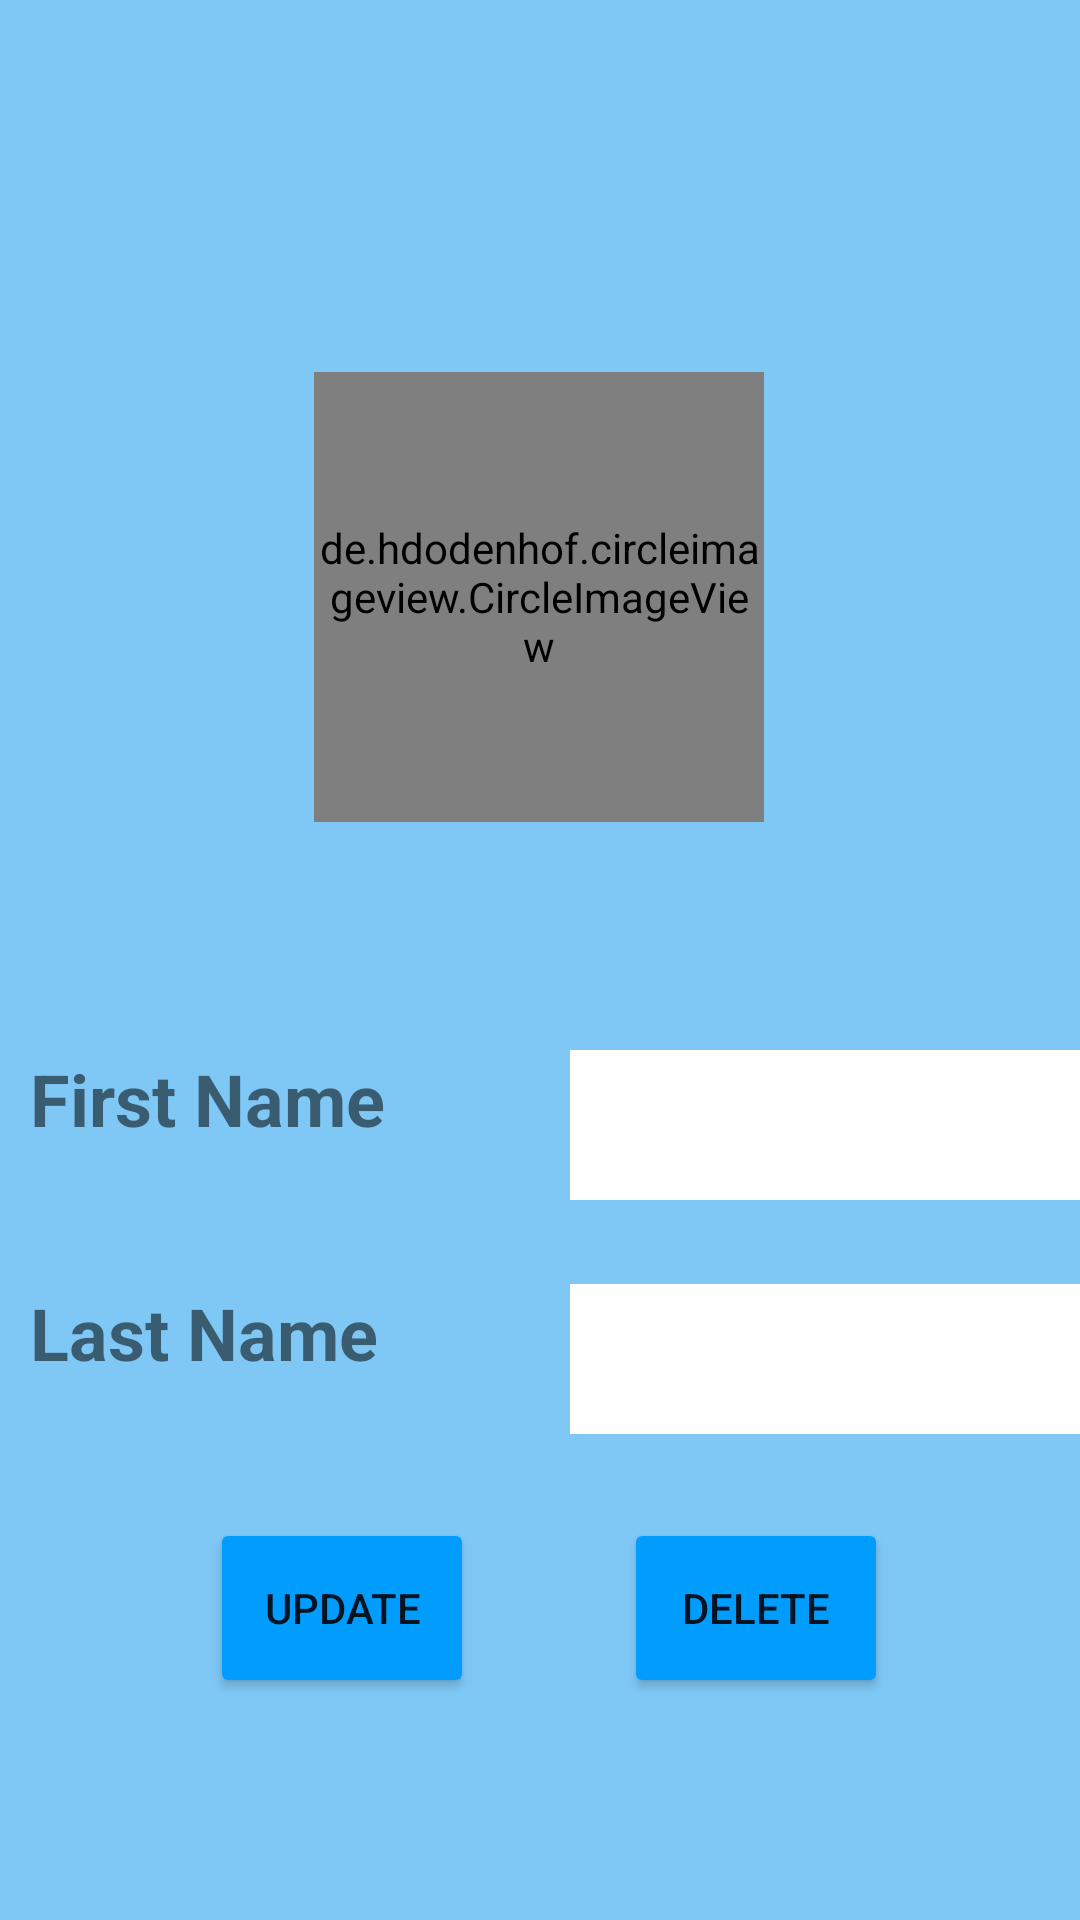

Layout XML and referenced resources for this Android screen:
<!-- AndroidManifest.xml: application theme Theme.GsHelpPassanger -->
<!-- res/layout/fragment_profile.xml -->
<?xml version="1.0" encoding="utf-8"?>
<androidx.constraintlayout.widget.ConstraintLayout xmlns:android="http://schemas.android.com/apk/res/android"
    xmlns:tools="http://schemas.android.com/tools"
    xmlns:app="http://schemas.android.com/apk/res-auto"
    android:id="@+id/profileFragment"
    android:layout_width="match_parent"
    android:layout_height="match_parent"
    android:background="#7FC8F6"
    tools:context=".ProfileFragment">

        <de.hdodenhof.circleimageview.CircleImageView
            android:id="@+id/imageProfile"
            android:layout_width="150dp"
            android:layout_height="150dp"
            android:clickable="false"

            android:layout_marginTop="124dp"
            android:src="@drawable/mohit_profile"
            app:layout_constraintEnd_toEndOf="parent"
            app:layout_constraintHorizontal_bias="0.498"
            app:layout_constraintStart_toStartOf="parent"
            app:layout_constraintTop_toTopOf="parent" />

        <LinearLayout
            android:id="@+id/firstNameLinearLayout"
            android:layout_width="match_parent"
            android:layout_height="wrap_content"
            android:layout_marginTop="76dp"
            android:orientation="horizontal"
            app:layout_constraintEnd_toEndOf="parent"
            app:layout_constraintHorizontal_bias="0.473"
            app:layout_constraintStart_toStartOf="parent"
            app:layout_constraintTop_toBottomOf="@id/imageProfile">

            <TextView
                android:layout_width="191dp"
                android:layout_height="50dp"
                android:layout_marginStart="10dp"
                android:layout_weight="1"
                android:text="First Name"
                android:textSize="24sp"
                android:textStyle="bold" />

            <TextView
                android:id="@+id/tvFirstName"
                android:layout_width="191dp"
                android:layout_height="50dp"
                android:layout_marginStart="10dp"
                android:layout_weight="1"
                android:background="@color/white"
                android:textSize="24sp"
                android:textStyle="bold" />

        </LinearLayout>

        <LinearLayout
            android:id="@+id/lastNameLinearLayout"
            android:layout_width="match_parent"
            android:layout_height="wrap_content"
            android:layout_marginTop="28dp"
            android:orientation="horizontal"
            app:layout_constraintEnd_toEndOf="parent"
            app:layout_constraintHorizontal_bias="0.0"
            app:layout_constraintStart_toStartOf="parent"
            app:layout_constraintTop_toBottomOf="@+id/firstNameLinearLayout">

            <TextView
                android:layout_width="191dp"
                android:layout_height="50dp"
                android:layout_marginStart="10dp"
                android:layout_weight="1"
                android:text="Last Name"
                android:textSize="24sp"
                android:textStyle="bold" />

            <TextView
                android:id="@+id/tvLastName"
                android:layout_width="191dp"
                android:layout_height="50dp"
                android:layout_marginStart="10dp"
                android:layout_weight="1"
                android:background="@color/white"
                android:textSize="24sp"
                android:textStyle="bold" />

        </LinearLayout>

    <LinearLayout
        android:id="@+id/buttonLinearLayout"
        android:layout_width="match_parent"
        android:layout_height="wrap_content"
        android:layout_marginTop="28dp"
        android:orientation="horizontal"
        app:layout_constraintEnd_toEndOf="parent"
        app:layout_constraintHorizontal_bias="0.0"
        app:layout_constraintStart_toStartOf="parent"
        app:layout_constraintTop_toBottomOf="@+id/lastNameLinearLayout">

    <Button
        android:id="@+id/btnUpdate"
        android:layout_width="wrap_content"
        android:layout_height="60dp"
        android:backgroundTint="@color/app_theme"
        android:text="UPDATE"
        android:layout_marginStart="70dp"
        app:cornerRadius="16dp"
        app:layout_constraintBottom_toBottomOf="parent"
        app:layout_constraintEnd_toEndOf="parent"
        app:layout_constraintHorizontal_bias="0.526"
        app:layout_constraintStart_toStartOf="parent"
        app:layout_constraintTop_toBottomOf="@+id/lastNameLinearLayout"
        app:layout_constraintVertical_bias="0.197" />

    <Button
        android:id="@+id/btnDelete"
        android:layout_width="wrap_content"
        android:layout_height="60dp"
        android:backgroundTint="@color/app_theme"
        android:text="DELETE"
        android:layout_marginStart="50dp"
        app:cornerRadius="16dp"
        app:layout_constraintBottom_toBottomOf="parent"
        app:layout_constraintEnd_toEndOf="parent"
        app:layout_constraintHorizontal_bias="0.526"
        app:layout_constraintStart_toStartOf="parent"
        app:layout_constraintTop_toBottomOf="@+id/lastNameLinearLayout"
        app:layout_constraintVertical_bias="0.197" />

    </LinearLayout>

</androidx.constraintlayout.widget.ConstraintLayout>
<!-- resources referenced by this layout -->
<resources>
  <color name="app_theme">#009dff</color>
  <color name="white">#FFFFFFFF</color>
  <style name="Theme.GsHelpPassanger" parent="Theme.MaterialComponents.DayNight.DarkActionBar">
          
          <item name="colorPrimary">@color/app_theme</item>
          <item name="colorPrimaryVariant">@color/purple_700</item>
          <item name="colorOnPrimary">@color/white</item>
          
          <item name="colorSecondary">@color/teal_200</item>
          <item name="colorSecondaryVariant">@color/teal_700</item>
          <item name="colorOnSecondary">@color/black</item>
          
          <item name="android:statusBarColor">@color/app_theme</item>
          
      </style>
  <color name="purple_700">#FF3700B3</color>
  <color name="teal_200">#FF03DAC5</color>
  <color name="teal_700">#FF018786</color>
  <color name="black">#FF000000</color>
</resources>
